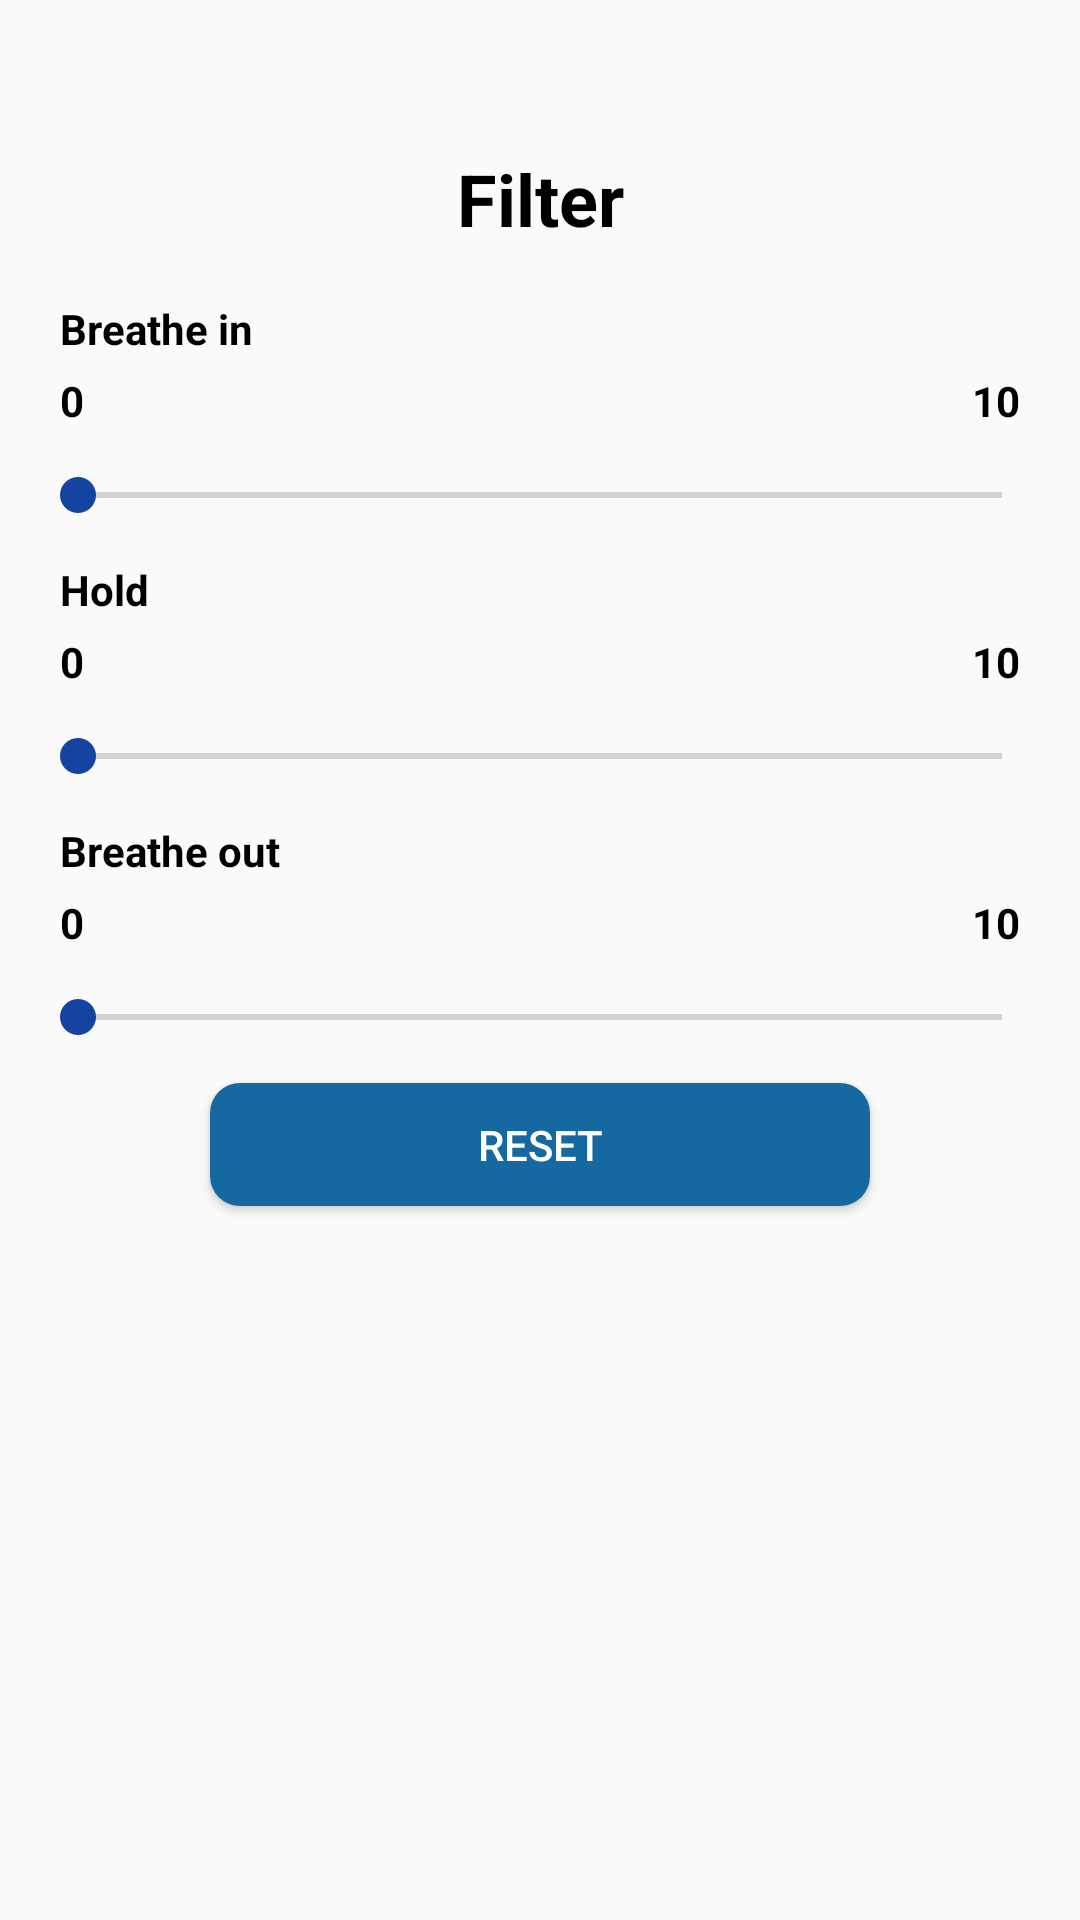

The Android layout XML behind this screen, and the referenced resources:
<!-- AndroidManifest.xml: application theme AppTheme -->
<!-- res/layout/filter_popup.xml -->
<?xml version="1.0" encoding="utf-8"?>
<LinearLayout xmlns:android="http://schemas.android.com/apk/res/android"
    android:orientation="vertical" android:layout_width="match_parent"
    android:padding="10dp"
    android:layout_height="match_parent">

    <TextView
        android:id="@+id/textView2"
        android:layout_width="match_parent"
        android:layout_height="90dp"
        android:paddingTop="40dp"
        android:text="Filter"
        android:textAlignment="center"
        android:textColor="#000000"
        android:textSize="24sp"
        android:textStyle="bold" />

    <TextView
    android:id="@+id/textView"
    android:layout_width="match_parent"
    android:layout_height="wrap_content"
    android:paddingLeft="10dp"
    android:text="Breathe in"

    android:textColor="#000000"
    android:textSize="14sp"
    android:textStyle="bold" />

    <RelativeLayout
        android:layout_width="wrap_content"
        android:layout_height="wrap_content">

        <TextView
            android:id="@+id/breathIn_0"
            android:layout_width="wrap_content"
            android:layout_height="wrap_content"
            android:layout_alignParentLeft="true"
            android:paddingLeft="10dp"
            android:paddingTop="5dp"
            android:text="0"
            android:textColor="@color/design_default_color_on_secondary"
            android:textSize="14sp"
            android:textStyle="bold" />
        <TextView
            android:layout_width="wrap_content"
            android:layout_height="wrap_content"
            android:paddingTop="5dp"
            android:layout_alignParentRight="true"
            android:textStyle="bold"
            android:textSize="14sp"
            android:textColor="@color/design_default_color_on_secondary"
            android:paddingRight="10dp"
            android:text="10"

            />
    </RelativeLayout>

    <SeekBar
        android:min="0"
        android:max="10"
        android:id="@+id/breathInSeekBar"
        android:thumbTint="#1543A0"
        android:layout_width="match_parent"
        android:layout_height="44dp" />

    <TextView
        android:id="@+id/textView4"
        android:layout_width="match_parent"
        android:layout_height="wrap_content"
        android:paddingLeft="10dp"
        android:text="Hold"

        android:textColor="#000000"
        android:textSize="14sp"
        android:textStyle="bold" />

    <RelativeLayout
        android:layout_width="wrap_content"
        android:layout_height="wrap_content">

        <TextView
            android:id="@+id/hold_0"
            android:layout_width="wrap_content"
            android:layout_height="wrap_content"
            android:layout_alignParentLeft="true"
            android:paddingLeft="10dp"
            android:paddingTop="5dp"
            android:text="0"
            android:textColor="@color/design_default_color_on_secondary"
            android:textSize="14sp"
            android:textStyle="bold" />
        <TextView
            android:layout_width="wrap_content"
            android:layout_height="wrap_content"
            android:paddingTop="5dp"
            android:layout_alignParentRight="true"
            android:textStyle="bold"
            android:textSize="14sp"
            android:textColor="@color/design_default_color_on_secondary"
            android:paddingRight="10dp"
            android:text="10"

            />
    </RelativeLayout>

    <SeekBar
        android:min="0"
        android:max="10"
        android:id="@+id/holdSeekBar"
        android:thumbTint="#1543A0"
        android:layout_width="match_parent"
        android:layout_height="44dp" />

    <TextView
        android:id="@+id/textView3"
        android:layout_width="match_parent"
        android:layout_height="wrap_content"
        android:paddingLeft="10dp"
        android:text="Breathe out"

        android:textColor="#000000"
        android:textSize="14sp"
        android:textStyle="bold" />


    <RelativeLayout
        android:layout_width="wrap_content"
        android:layout_height="wrap_content">

        <TextView
            android:id="@+id/breathOut_0"
            android:layout_width="wrap_content"
            android:layout_height="wrap_content"
            android:layout_alignParentLeft="true"
            android:paddingLeft="10dp"
            android:paddingTop="5dp"
            android:text="0"
            android:textColor="@color/design_default_color_on_secondary"
            android:textSize="14sp"
            android:textStyle="bold" />
        <TextView
            android:layout_width="wrap_content"
            android:layout_height="wrap_content"
            android:paddingTop="5dp"
            android:layout_alignParentRight="true"
            android:textStyle="bold"
            android:textSize="14sp"
            android:textColor="@color/design_default_color_on_secondary"
            android:paddingRight="10dp"
            android:text="10"

            />
    </RelativeLayout>

    <SeekBar
        android:id="@+id/breathOutSeekBar"
        android:min="0"
        android:max="10"
        android:thumbTint="#1543A0"
        android:layout_width="match_parent"
        android:layout_height="44dp"  />

    <Button
        android:id="@+id/reset_btn"
        android:layout_width="220dp"
        android:layout_height="41dp"
        android:layout_gravity="center"
        android:background="@drawable/start_button"
        android:text="RESET"
        android:textAlignment="center"
        android:textColor="#FFFFFF" />


</LinearLayout>
<!-- resources referenced by this layout -->
<resources>
  <!-- drawable start_button (drawable) -->
  <?xml version="1.0" encoding="utf-8"?>
  <selector xmlns:android="http://schemas.android.com/apk/res/android">
      <item>
          <shape android:shape="rectangle">
              <solid android:color="@color/lighTheme">
              </solid>
              <size android:width="120dp"
                  android:height="120dp"
                  ></size>
              <corners
  
                  android:bottomLeftRadius="10dp"
                  android:bottomRightRadius="10dp"
                  android:topLeftRadius="10dp"
                  android:topRightRadius="10dp"/>
          </shape>
      </item>
  
  </selector>
  <style name="AppTheme" parent="Theme.AppCompat.Light.NoActionBar">
          
          <item name="colorPrimary">@color/colorPrimary</item>
          <item name="colorPrimaryDark">@color/colorPrimaryDark</item>
          <item name="colorAccent">@color/colorAccent</item>
      </style>
  <color name="lighTheme">#1568A0</color>
  <color name="colorPrimary">#008577</color>
  <color name="colorPrimaryDark">#00574B</color>
  <color name="colorAccent">#D81B60</color>
</resources>
